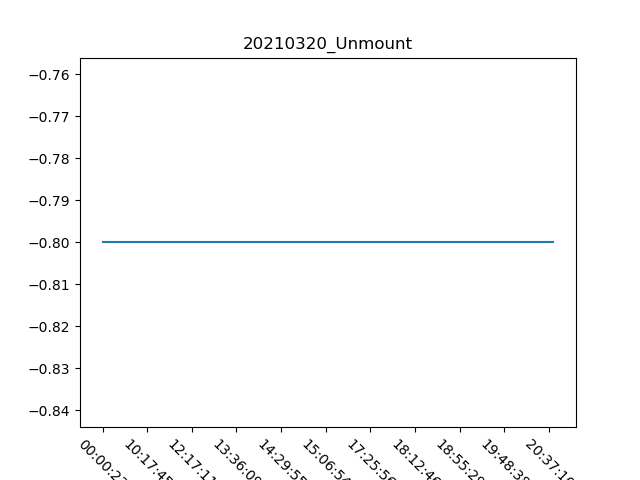

The data file committed next to this chart (first rows):
, Date, Time, Unmount
0, 20/03/21, 00:00:23, -0.8
1, 20/03/21, 00:01:08, -0.8
2, 20/03/21, 00:01:49, -0.8
3, 20/03/21, 00:02:32, -0.8
4, 20/03/21, 00:03:16, -0.8
5, 20/03/21, 00:19:24, -0.8
6, 20/03/21, 07:33:04, -0.8
7, 20/03/21, 09:29:33, -0.8
8, 20/03/21, 09:47:14, -0.8
9, 20/03/21, 09:49:56, -0.8
10, 20/03/21, 10:17:45, -0.8
11, 20/03/21, 10:27:59, -0.8
12, 20/03/21, 10:34:53, -0.8
13, 20/03/21, 10:42:02, -0.8
14, 20/03/21, 10:51:14, -0.8
15, 20/03/21, 10:59:05, -0.8
16, 20/03/21, 11:08:30, -0.8
17, 20/03/21, 11:37:00, -0.8
18, 20/03/21, 11:49:28, -0.8
19, 20/03/21, 12:09:23, -0.8
20, 20/03/21, 12:17:11, -0.8
21, 20/03/21, 12:25:00, -0.8
22, 20/03/21, 12:31:24, -0.8
23, 20/03/21, 12:39:09, -0.8
24, 20/03/21, 12:41:43, -0.8
25, 20/03/21, 12:50:05, -0.8
26, 20/03/21, 13:00:06, -0.8
27, 20/03/21, 13:12:32, -0.8
28, 20/03/21, 13:23:36, -0.8
29, 20/03/21, 13:31:12, -0.8
30, 20/03/21, 13:36:09, -0.8
31, 20/03/21, 13:46:33, -0.8
32, 20/03/21, 13:47:43, -0.8
33, 20/03/21, 13:54:12, -0.8
34, 20/03/21, 14:05:06, -0.8
35, 20/03/21, 14:08:26, -0.8
36, 20/03/21, 14:11:23, -0.8
37, 20/03/21, 14:18:27, -0.8
38, 20/03/21, 14:19:43, -0.8
39, 20/03/21, 14:22:14, -0.8
40, 20/03/21, 14:29:55, -0.8
41, 20/03/21, 14:32:30, -0.8
42, 20/03/21, 14:34:30, -0.8
43, 20/03/21, 14:35:37, -0.8
44, 20/03/21, 14:38:31, -0.8
45, 20/03/21, 14:39:31, -0.8
46, 20/03/21, 14:48:19, -0.8
47, 20/03/21, 14:54:46, -0.8
48, 20/03/21, 15:02:55, -0.8
49, 20/03/21, 15:04:12, -0.8
50, 20/03/21, 15:06:54, -0.8
51, 20/03/21, 15:07:51, -0.8
52, 20/03/21, 15:13:39, -0.8
53, 20/03/21, 15:14:24, -0.8
54, 20/03/21, 15:20:03, -0.8
55, 20/03/21, 16:30:34, -0.8
56, 20/03/21, 16:39:47, -0.8
57, 20/03/21, 16:49:52, -0.8
58, 20/03/21, 17:01:17, -0.8
59, 20/03/21, 17:19:43, -0.8
... 42 more rows
